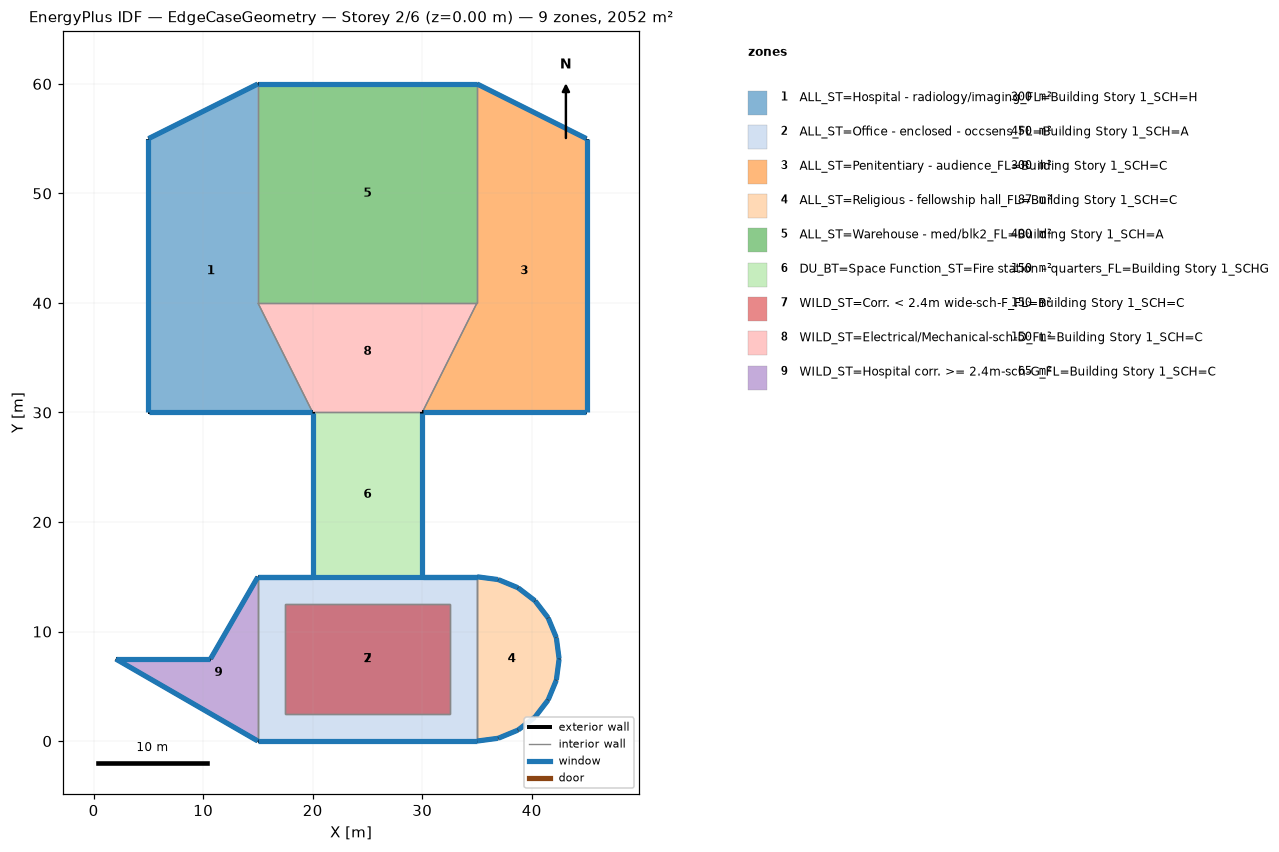
=== STOREY PLAN SPEC (per zone: floor XY polygon, exterior-wall plan segments, windows/doors) ===
zone 1: ALL_ST=Hospital - radiology/imaging_FL=Building Story 1_SCH=H  (300.0 m²)
  floor: (15.00, 60.00) (15.00, 40.00) (20.00, 30.00) (5.00, 30.00) (5.00, 55.00)
  exterior wall: (5.00, 55.00) – (5.00, 30.00)  [25.0 m]
    window: (5.00, 54.97) – (5.00, 30.03)  [25.4 m²]
  exterior wall: (15.00, 60.00) – (5.00, 55.00)  [11.2 m]
    window: (14.98, 59.99) – (5.02, 55.01)  [11.4 m²]
  exterior wall: (5.00, 30.00) – (20.00, 30.00)  [15.0 m]
    window: (5.03, 30.00) – (19.97, 30.00)  [15.2 m²]
  interior walls: 2
zone 2: ALL_ST=Office - enclosed - occsens_FL=Building Story 1_SCH=A  (450.0 m²)
  floor: (32.50, 12.50) (32.50, 2.50) (17.50, 2.50) (17.50, 12.50)
  floor: (35.00, 15.00) (35.00, 12.50) (15.00, 12.50) (15.00, 15.00)
  floor: (35.00, 12.50) (35.00, 2.50) (32.50, 2.50) (32.50, 12.50)
  floor: (17.50, 12.50) (17.50, 2.50) (15.00, 2.50) (15.00, 12.50)
  floor: (32.50, 12.50) (32.50, 2.50) (17.50, 2.50) (17.50, 12.50)
  floor: (35.00, 2.50) (35.00, 0.00) (15.00, 0.00) (15.00, 2.50)
  exterior wall: (15.00, 0.00) – (35.00, 0.00)  [20.0 m]
    window: (15.03, 0.00) – (34.97, 0.00)  [40.6 m²]
  exterior wall: (35.00, 15.00) – (15.00, 15.00)  [20.0 m]
    window: (34.97, 15.00) – (15.03, 15.00)  [20.3 m²]
  exterior wall: (20.00, 15.00) – (15.00, 15.00)  [5.0 m]
    window: (19.97, 15.00) – (15.03, 15.00)  [5.1 m²]
  exterior wall: (35.00, 15.00) – (30.00, 15.00)  [5.0 m]
    window: (34.97, 15.00) – (30.03, 15.00)  [5.1 m²]
  interior walls: 9
zone 3: ALL_ST=Penitentiary - audience_FL=Building Story 1_SCH=C  (300.0 m²)
  floor: (35.00, 60.00) (45.00, 55.00) (45.00, 30.00) (30.00, 30.00) (35.00, 40.00)
  exterior wall: (45.00, 55.00) – (35.00, 60.00)  [11.2 m]
    window: (44.98, 55.01) – (35.02, 59.99)  [11.4 m²]
  exterior wall: (45.00, 30.00) – (45.00, 55.00)  [25.0 m]
    window: (45.00, 30.03) – (45.00, 54.97)  [25.4 m²]
  exterior wall: (30.00, 30.00) – (45.00, 30.00)  [15.0 m]
    window: (30.03, 30.00) – (44.97, 30.00)  [15.2 m²]
  interior walls: 2
zone 4: ALL_ST=Religious - fellowship hall_FL=Building Story 1_SCH=C  (87.4 m²)
  floor: (35.00, 15.00) (36.94, 14.74) (38.75, 14.00) (40.30, 12.80) (41.50, 11.25) (42.24, 9.44) (42.50, 7.50) (42.24, 5.56) (41.50, 3.75) (40.30, 2.20) (38.75, 1.00) (36.94, 0.26) (35.00, 0.00)
  exterior wall: (36.94, 14.74) – (35.00, 15.00)  [2.0 m]
    window: (36.92, 14.75) – (35.03, 15.00)  [2.0 m²]
  exterior wall: (38.75, 14.00) – (36.94, 14.74)  [2.0 m]
    window: (38.73, 14.00) – (36.96, 14.73)  [2.0 m²]
  exterior wall: (40.30, 12.80) – (38.75, 14.00)  [2.0 m]
    window: (40.28, 12.82) – (38.77, 13.98)  [2.0 m²]
  exterior wall: (41.50, 11.25) – (40.30, 12.80)  [2.0 m]
    window: (41.48, 11.27) – (40.32, 12.78)  [2.0 m²]
  exterior wall: (42.24, 9.44) – (41.50, 11.25)  [2.0 m]
    window: (42.23, 9.46) – (41.50, 11.23)  [2.0 m²]
  exterior wall: (42.50, 7.50) – (42.24, 9.44)  [2.0 m]
    window: (42.50, 7.53) – (42.25, 9.42)  [2.0 m²]
  exterior wall: (42.24, 5.56) – (42.50, 7.50)  [2.0 m]
    window: (42.25, 5.58) – (42.50, 7.47)  [2.0 m²]
  exterior wall: (41.50, 3.75) – (42.24, 5.56)  [2.0 m]
    window: (41.50, 3.77) – (42.23, 5.54)  [2.0 m²]
  exterior wall: (40.30, 2.20) – (41.50, 3.75)  [2.0 m]
    window: (40.32, 2.22) – (41.48, 3.73)  [2.0 m²]
  exterior wall: (38.75, 1.00) – (40.30, 2.20)  [2.0 m]
    window: (38.77, 1.02) – (40.28, 2.18)  [2.0 m²]
  exterior wall: (36.94, 0.26) – (38.75, 1.00)  [2.0 m]
    window: (36.96, 0.27) – (38.73, 1.00)  [2.0 m²]
  exterior wall: (35.00, 0.00) – (36.94, 0.26)  [2.0 m]
    window: (35.03, 0.00) – (36.92, 0.25)  [2.0 m²]
  interior walls: 1
zone 5: ALL_ST=Warehouse - med/blk2_FL=Building Story 1_SCH=A  (400.0 m²)
  floor: (35.00, 60.00) (35.00, 40.00) (15.00, 40.00) (15.00, 60.00)
  exterior wall: (35.00, 60.00) – (15.00, 60.00)  [20.0 m]
    window: (34.97, 60.00) – (15.03, 60.00)  [20.3 m²]
  interior walls: 3
zone 6: DU_BT=Space Function_ST=Fire station - quarters_FL=Building Story 1_SCHG  (150.0 m²)
  floor: (30.00, 30.00) (30.00, 15.00) (20.00, 15.00) (20.00, 30.00)
  exterior wall: (30.00, 15.00) – (30.00, 30.00)  [15.0 m]
    window: (30.00, 15.03) – (30.00, 29.97)  [15.2 m²]
  exterior wall: (20.00, 30.00) – (20.00, 15.00)  [15.0 m]
    window: (20.00, 29.97) – (20.00, 15.03)  [15.2 m²]
  interior walls: 2
zone 7: WILD_ST=Corr. < 2.4m wide-sch-F_FL=Building Story 1_SCH=C  (150.0 m²)
  floor: (32.50, 12.50) (32.50, 2.50) (17.50, 2.50) (17.50, 12.50)
  interior walls: 4
zone 8: WILD_ST=Electrical/Mechanical-sch-D_FL=Building Story 1_SCH=C  (150.0 m²)
  floor: (35.00, 40.00) (30.00, 30.00) (20.00, 30.00) (15.00, 40.00)
  interior walls: 4
zone 9: WILD_ST=Hospital corr. >= 2.4m-sch-G_FL=Building Story 1_SCH=C  (65.0 m²)
  floor: (15.00, 15.00) (15.00, 0.00) (2.01, 7.50) (10.67, 7.50)
  exterior wall: (2.01, 7.50) – (15.00, -0.00)  [15.0 m]
    window: (2.03, 7.49) – (14.98, 0.01)  [15.2 m²]
  exterior wall: (10.67, 7.50) – (2.01, 7.50)  [8.7 m]
    window: (10.64, 7.50) – (2.04, 7.50)  [8.8 m²]
  exterior wall: (15.00, 15.00) – (10.67, 7.50)  [8.7 m]
    window: (14.99, 14.98) – (10.68, 7.52)  [8.8 m²]
  interior walls: 1

=== DERIVED (storey summary) ===
Building: EdgeCaseGeometry
Storey: 2 of 6  (floor level z = 0.00 m)
Storey gross floor area: 2052.3 m²
Zones on this storey: 9
  - ALL_ST=Hospital - radiology/imaging_FL=Building Story 1_SCH=H: floor 300.0 m²; exterior wall 51.2 m (156.1 m²); 3 window(s) 52.0 m²; WWR 33.3%
  - ALL_ST=Office - enclosed - occsens_FL=Building Story 1_SCH=A: floor 450.0 m²; exterior wall 50.0 m (213.5 m²); 4 window(s) 71.1 m²; WWR 33.3%
  - ALL_ST=Penitentiary - audience_FL=Building Story 1_SCH=C: floor 300.0 m²; exterior wall 51.2 m (156.1 m²); 3 window(s) 52.0 m²; WWR 33.3%
  - ALL_ST=Religious - fellowship hall_FL=Building Story 1_SCH=C: floor 87.4 m²; exterior wall 23.5 m (71.7 m²); 12 window(s) 23.9 m²; WWR 33.3%
  - ALL_ST=Warehouse - med/blk2_FL=Building Story 1_SCH=A: floor 400.0 m²; exterior wall 20.0 m (61.0 m²); 1 window(s) 20.3 m²; WWR 33.3%
  - DU_BT=Space Function_ST=Fire station - quarters_FL=Building Story 1_SCHG: floor 150.0 m²; exterior wall 30.0 m (91.5 m²); 2 window(s) 30.5 m²; WWR 33.3%
  - WILD_ST=Corr. < 2.4m wide-sch-F_FL=Building Story 1_SCH=C: floor 150.0 m²
  - WILD_ST=Electrical/Mechanical-sch-D_FL=Building Story 1_SCH=C: floor 150.0 m²
  - WILD_ST=Hospital corr. >= 2.4m-sch-G_FL=Building Story 1_SCH=C: floor 65.0 m²; exterior wall 32.3 m (98.6 m²); 3 window(s) 32.8 m²; WWR 33.3%
Zone adjacency (shared interzone walls):
  - ALL_ST=Hospital - radiology/imaging_FL=Building Story 1_SCH=H ↔ ALL_ST=Warehouse - med/blk2_FL=Building Story 1_SCH=A
  - ALL_ST=Hospital - radiology/imaging_FL=Building Story 1_SCH=H ↔ WILD_ST=Electrical/Mechanical-sch-D_FL=Building Story 1_SCH=C
  - ALL_ST=Office - enclosed - occsens_FL=Building Story 1_SCH=A ↔ ALL_ST=Religious - fellowship hall_FL=Building Story 1_SCH=C
  - ALL_ST=Office - enclosed - occsens_FL=Building Story 1_SCH=A ↔ DU_BT=Space Function_ST=Fire station - quarters_FL=Building Story 1_SCHG
  - ALL_ST=Office - enclosed - occsens_FL=Building Story 1_SCH=A ↔ WILD_ST=Corr. < 2.4m wide-sch-F_FL=Building Story 1_SCH=C
  - ALL_ST=Office - enclosed - occsens_FL=Building Story 1_SCH=A ↔ WILD_ST=Hospital corr. >= 2.4m-sch-G_FL=Building Story 1_SCH=C
  - ALL_ST=Penitentiary - audience_FL=Building Story 1_SCH=C ↔ ALL_ST=Warehouse - med/blk2_FL=Building Story 1_SCH=A
  - ALL_ST=Penitentiary - audience_FL=Building Story 1_SCH=C ↔ WILD_ST=Electrical/Mechanical-sch-D_FL=Building Story 1_SCH=C
  - ALL_ST=Warehouse - med/blk2_FL=Building Story 1_SCH=A ↔ WILD_ST=Electrical/Mechanical-sch-D_FL=Building Story 1_SCH=C
  - DU_BT=Space Function_ST=Fire station - quarters_FL=Building Story 1_SCHG ↔ WILD_ST=Electrical/Mechanical-sch-D_FL=Building Story 1_SCH=C